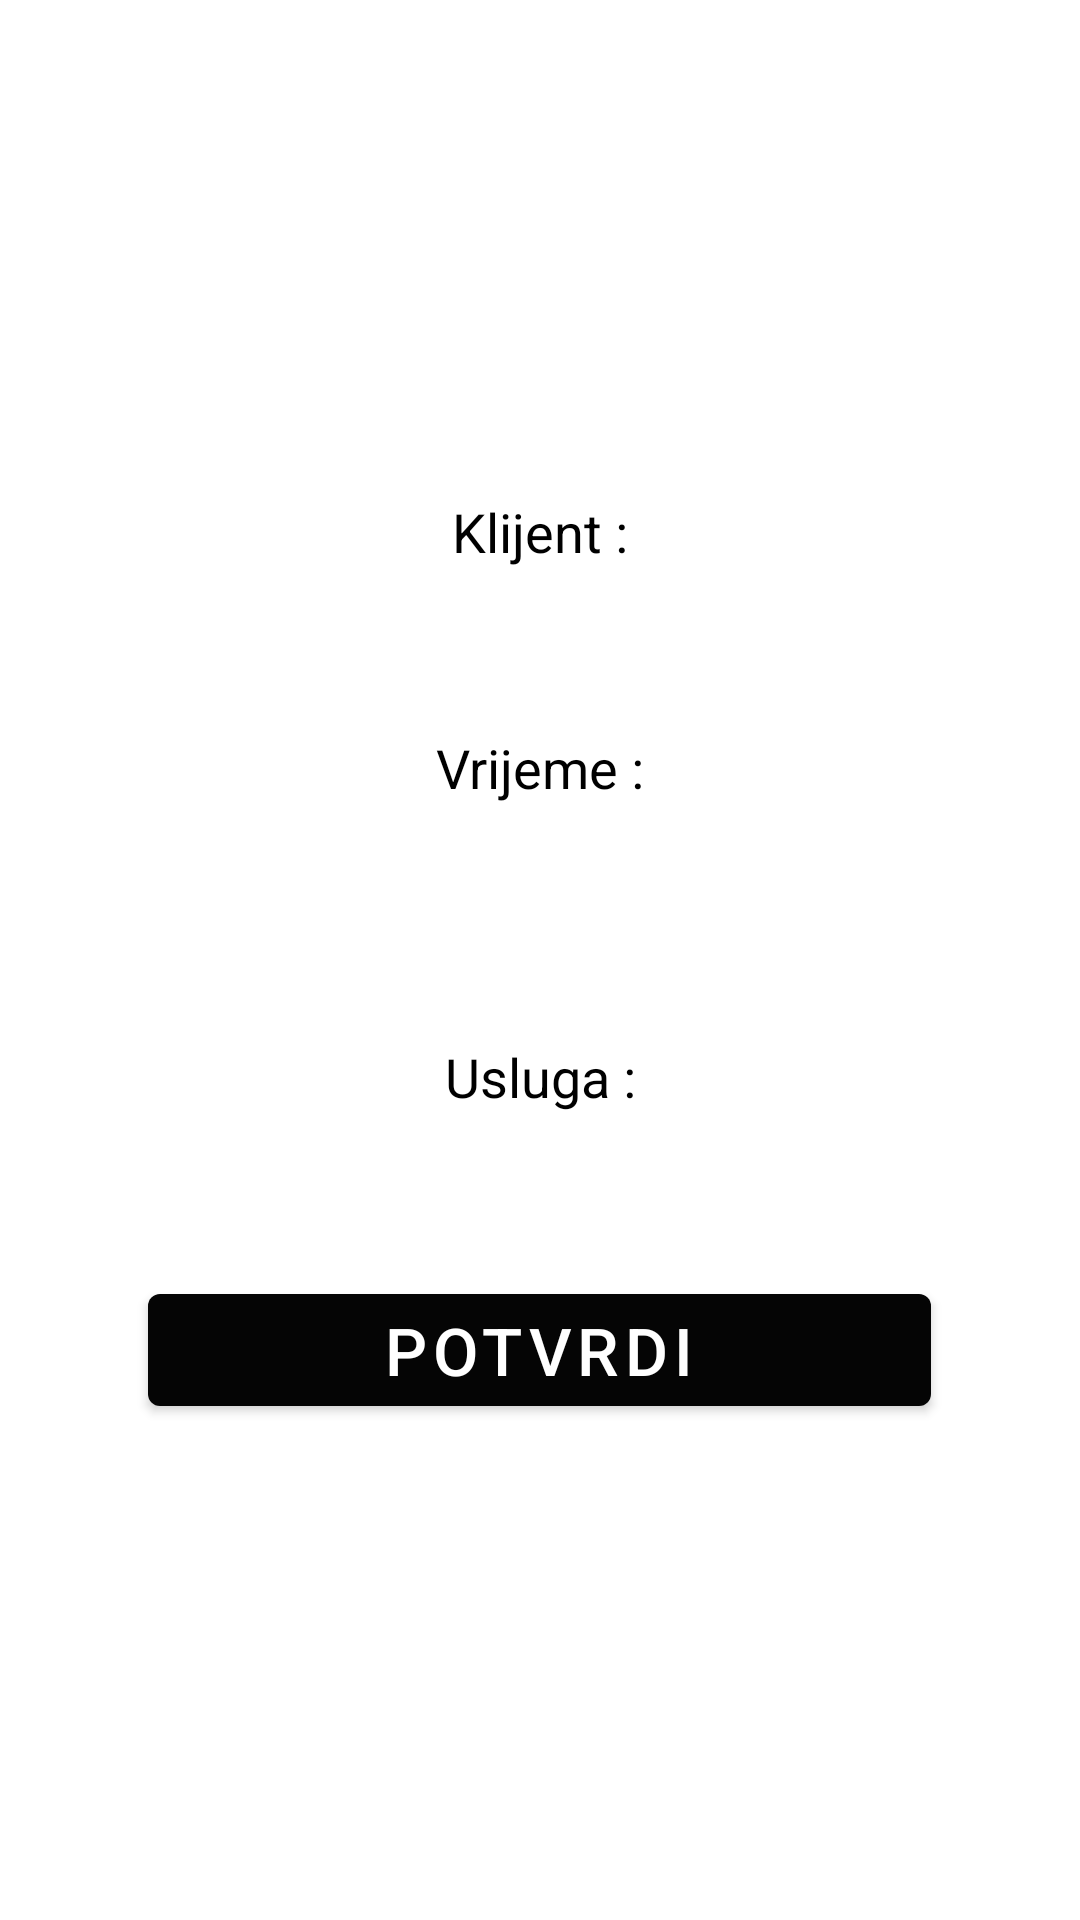

The Android layout XML behind this screen, and the referenced resources:
<!-- AndroidManifest.xml: application theme Theme.Frizer -->
<!-- res/layout/activity_skenirani_termin.xml -->
<?xml version="1.0" encoding="utf-8"?>
<androidx.constraintlayout.widget.ConstraintLayout xmlns:android="http://schemas.android.com/apk/res/android"
    xmlns:app="http://schemas.android.com/apk/res-auto"
    xmlns:tools="http://schemas.android.com/tools"
    android:layout_width="match_parent"
    android:layout_height="match_parent"
    android:background="#FFFFFF"
    tools:context=".admin.SkeniraniTerminActivity">


    <LinearLayout
        android:layout_width="match_parent"
        android:layout_height="match_parent"
        android:gravity="center"
        android:orientation="vertical"
        app:layout_constraintBottom_toBottomOf="parent"
        app:layout_constraintEnd_toEndOf="parent"
        app:layout_constraintTop_toTopOf="parent">

        <TextView
            android:id="@+id/klijentLabel"
            android:layout_width="match_parent"
            android:layout_height="wrap_content"
            android:text="@string/klijent"
            android:textAlignment="center"
            android:textColor="#000000"
            android:textSize="18sp"
             />

        <TextView
            android:id="@+id/fullNameTxt"
            android:layout_width="match_parent"
            android:layout_height="wrap_content"
            android:textAlignment="center"
            android:textColor="#000000"
            android:textSize="18sp"
             />

        <Space
            android:layout_width="match_parent"
            android:layout_height="30dp" />

        <TextView
            android:id="@+id/vrijemeLabel"
            android:layout_width="match_parent"
            android:layout_height="wrap_content"
            android:text="@string/vrijeme"
            android:textAlignment="center"
            android:textColor="#000000"
            android:textSize="18sp"
             />

        <TextView
            android:id="@+id/datumTxt"
            android:layout_width="match_parent"
            android:layout_height="wrap_content"
            android:textAlignment="center"
            android:textColor="#000000"
            android:textSize="18sp"
             />

        <TextView
            android:id="@+id/terminTxt"
            android:layout_width="match_parent"
            android:layout_height="wrap_content"
            android:textAlignment="center"
            android:textColor="#000000"
            android:textSize="18sp"
             />

        <Space
            android:layout_width="match_parent"
            android:layout_height="30dp" />

        <TextView
            android:id="@+id/uslugaLabel"
            android:layout_width="match_parent"
            android:layout_height="wrap_content"
            android:text="@string/usluga"
            android:textAlignment="center"
            android:textColor="#000000"
            android:textSize="18sp"
             />

        <TextView
            android:id="@+id/nazivUsluge"
            android:layout_width="match_parent"
            android:layout_height="wrap_content"
            android:textAlignment="center"
            android:textColor="#000000"
            android:textSize="18sp"
             />

        <Space
            android:layout_width="match_parent"
            android:layout_height="30dp" />

        <Button
            android:id="@+id/potvrdiDugme"
            android:layout_width="261dp"
            android:layout_height="wrap_content"
            android:onClick="onPotvrdi"
            android:text="@string/potvrdi"
            android:textSize="22sp"

            app:backgroundTint="#050505" />
    </LinearLayout>

</androidx.constraintlayout.widget.ConstraintLayout>
<!-- resources referenced by this layout -->
<resources>
  <string name="klijent">Klijent :</string>
  <string name="potvrdi">Potvrdi</string>
  <string name="usluga">Usluga :</string>
  <string name="vrijeme">Vrijeme :</string>
  <style name="Theme.Frizer" parent="Theme.MaterialComponents.DayNight.DarkActionBar">
          
          <item name="colorPrimary">@color/purple_500</item>
          <item name="colorPrimaryVariant">@color/purple_700</item>
          <item name="colorOnPrimary">@color/white</item>
          
          <item name="colorSecondary">@color/teal_200</item>
          <item name="colorSecondaryVariant">@color/teal_700</item>
          <item name="colorOnSecondary">@color/black</item>
          
          <item name="android:statusBarColor" tools:targetApi="l">?attr/colorPrimaryVariant</item>
          
      </style>
  <!-- not gathered from this repository: default colours our renderer supplied (Android Studio template values) -->
  <color name="purple_500">#FF6200EE</color>
  <color name="purple_700">#FF3700B3</color>
  <color name="teal_200">#FF03DAC5</color>
  <color name="teal_700">#FF018786</color>
  <color name="black">#FF000000</color>
  <color name="white">#FFFFFFFF</color>
</resources>
